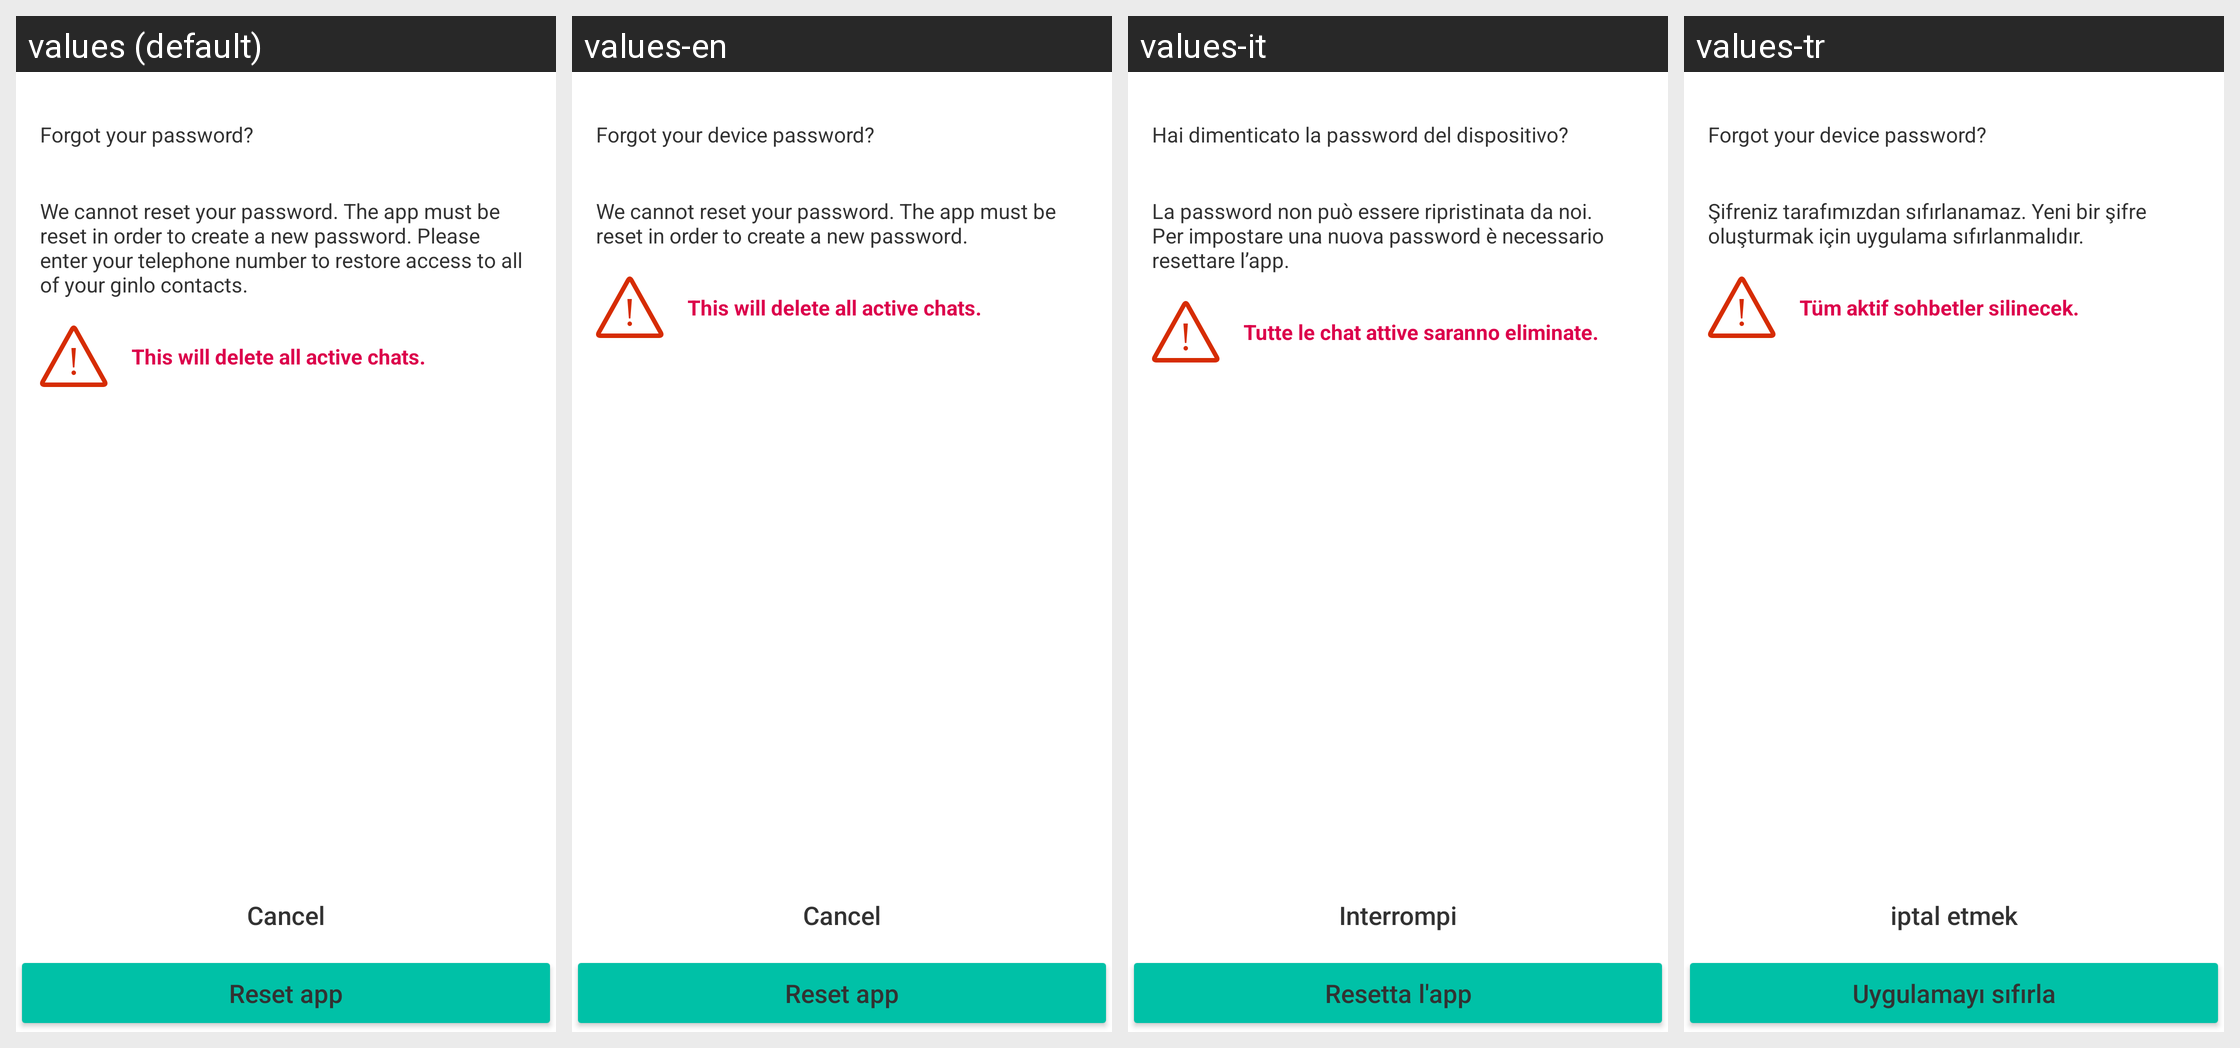

The same Android screen rendered under several of its app's locales, left to right. List the strings drawn on it with the default value and each locale's translation.
Android screen res/layout/dialog_forgot_pw_company.xml rendered under 4 locales, left to right: values (default), values-en, values-it, values-tr. Device: Nexus 5 (rendered at 1080×1920; each locale shown at half size, 540×960, under a caption strip naming it); theme GinloDefaultLight.
Other locales in the repository, not shown: values-de, values-es, values-fr.
Strings drawn on this screen, with the default value and each locale's value (text and hints the layout hard-codes, and strings that could not be matched under every locale, appear in the picture but are not listed):

settings_password_forgot_pw
  values: Forgot your password?
  values-en: Forgot your device password?
  values-it: Hai dimenticato la password del dispositivo?
  values-tr: Forgot your device password?

settings_password_forgot_pw_message
  values: We cannot reset your password. The app must be reset in order to create a new password. Please enter your telephone number to restore access to all of your ginlo contacts.
  values-en: We cannot reset your password. The app must be reset in order to create a new password.
  values-it: La password non può essere ripristinata da noi. Per impostare una nuova password è necessario resettare l’app.
  values-tr: Şifreniz tarafımızdan sıfırlanamaz. Yeni bir şifre oluşturmak için uygulama sıfırlanmalıdır.

settings_password_forgot_pw_warning
  values: This will delete all active chats.
  values-en: This will delete all active chats.
  values-it: Tutte le chat attive saranno eliminate.
  values-tr: Tüm aktif sohbetler silinecek.

settings_password_forgot_pw_cancel_reset
  values: Cancel
  values-en: Cancel
  values-it: Interrompi
  values-tr: iptal etmek

settings_password_forgot_pw_confirm_reset
  values: Reset app
  values-en: Reset app
  values-it: Resetta l'app
  values-tr: Uygulamayı sıfırla
